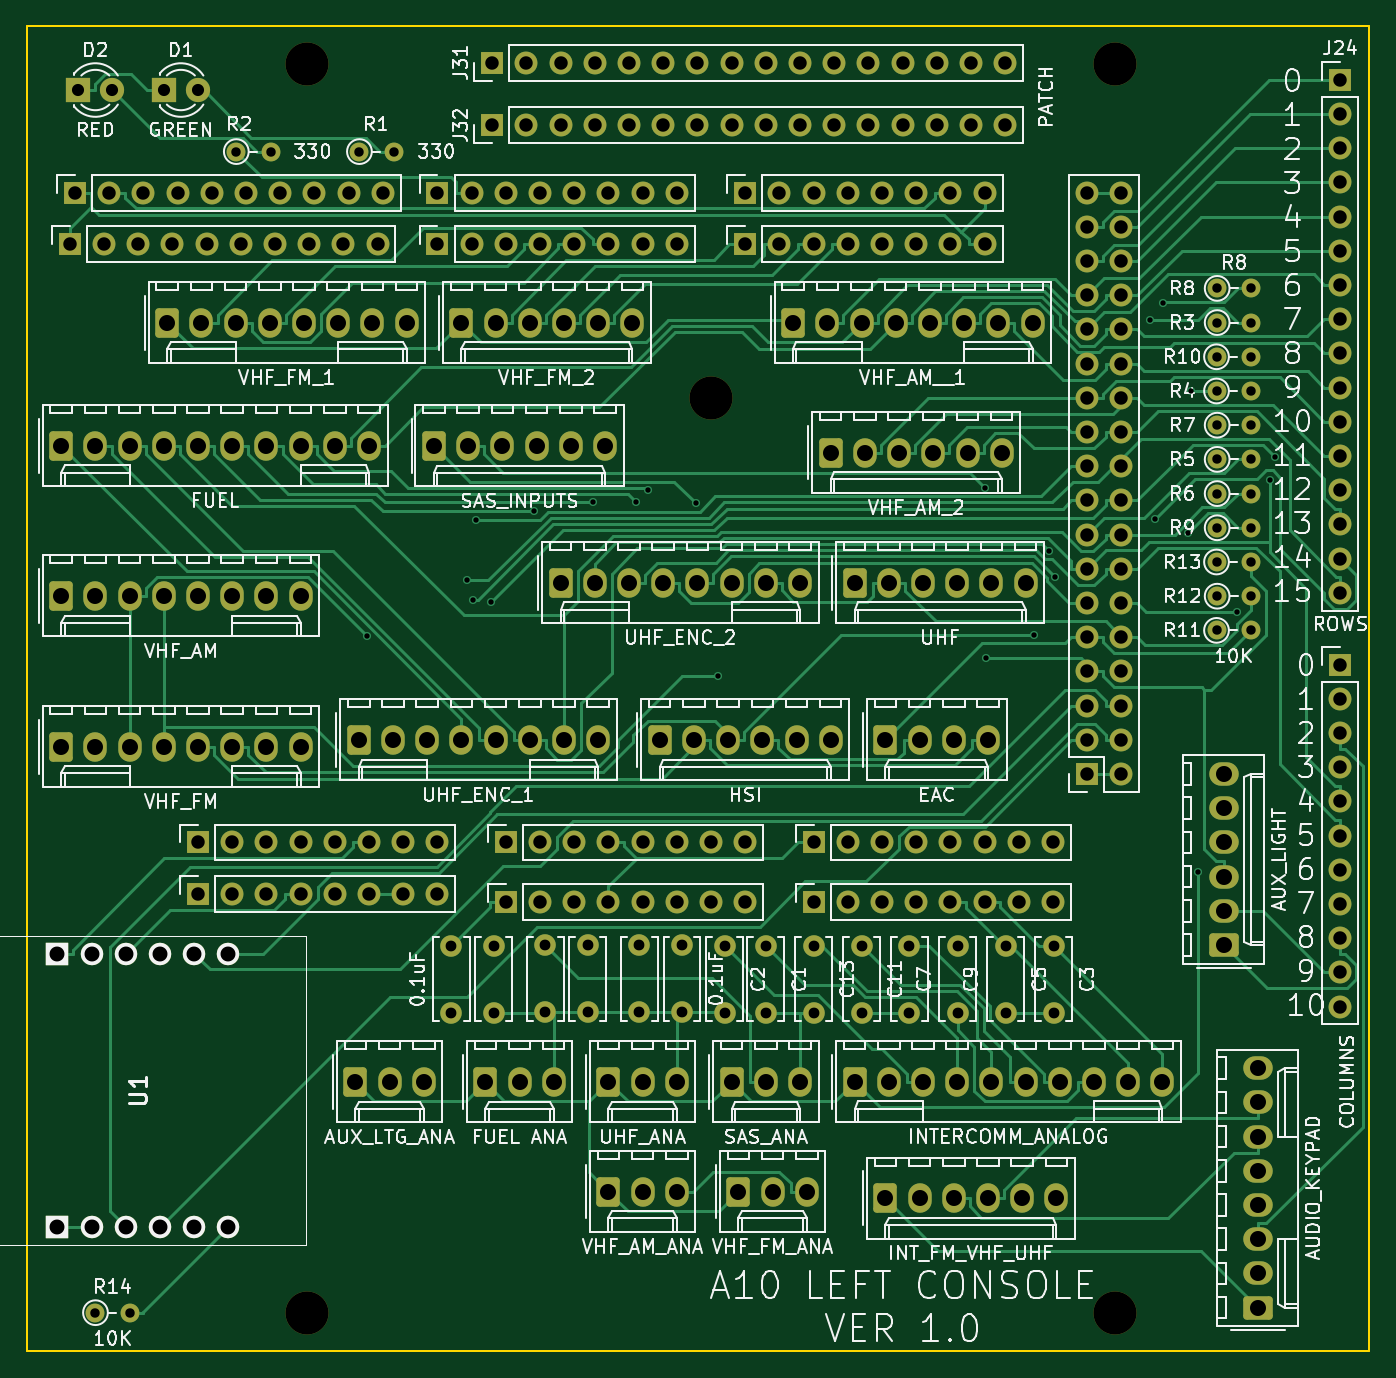
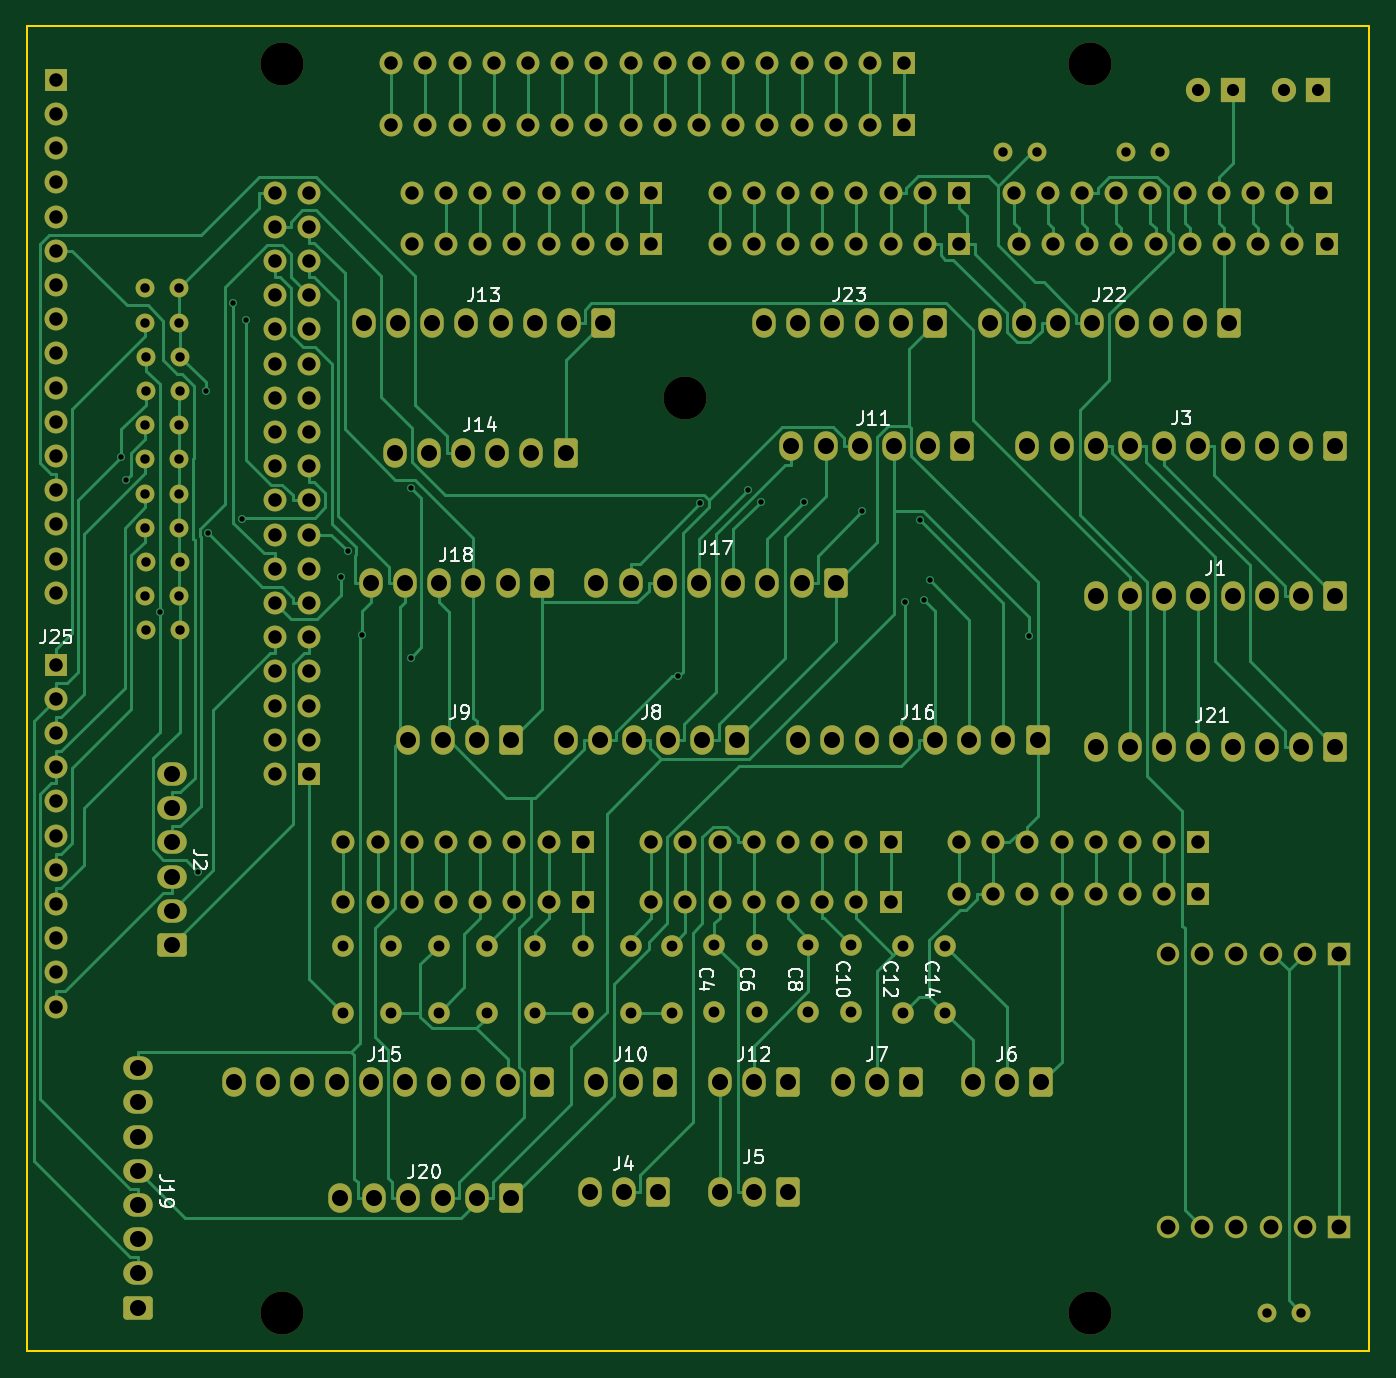
Circuit board: 11 layer files. Board 99.7 x 98.4 mm.
- bottom_copper: Left Console Input-B_Cu.gbr (61072 bytes)
- bottom_mask: Left Console Input-B_Mask.gbr (13900 bytes)
- paste: Left Console Input-B_Paste.gbr (473 bytes)
- bottom_silk: Left Console Input-B_Silkscreen.gbr (22195 bytes)
- outline: Left Console Input-Edge_Cuts.gbr (707 bytes)
- top_copper: Left Console Input-F_Cu.gbr (69922 bytes)
- top_mask: Left Console Input-F_Mask.gbr (13900 bytes)
- paste: Left Console Input-F_Paste.gbr (473 bytes)
- top_silk: Left Console Input-F_Silkscreen.gbr (133275 bytes)
- drill: Left Console Input-NPTH.drl (443 bytes)
- drill: Left Console Input-PTH.drl (7729 bytes)

=== bottom_copper: Left Console Input-B_Cu.gbr (61072 bytes, source omitted) ===
=== bottom_mask: Left Console Input-B_Mask.gbr (13900 bytes, source omitted) ===
=== paste: Left Console Input-B_Paste.gbr ===
%TF.GenerationSoftware,KiCad,Pcbnew,(6.0.7-1)-1*%
%TF.CreationDate,2023-10-30T19:47:35+10:00*%
%TF.ProjectId,Left Console Input,4c656674-2043-46f6-9e73-6f6c6520496e,rev?*%
%TF.SameCoordinates,Original*%
%TF.FileFunction,Paste,Bot*%
%TF.FilePolarity,Positive*%
%FSLAX46Y46*%
G04 Gerber Fmt 4.6, Leading zero omitted, Abs format (unit mm)*
G04 Created by KiCad (PCBNEW (6.0.7-1)-1) date 2023-10-30 19:47:35*
%MOMM*%
%LPD*%
G01*
G04 APERTURE LIST*
G04 APERTURE END LIST*
M02*

=== bottom_silk: Left Console Input-B_Silkscreen.gbr (22195 bytes, source omitted) ===
=== outline: Left Console Input-Edge_Cuts.gbr ===
%TF.GenerationSoftware,KiCad,Pcbnew,(6.0.7-1)-1*%
%TF.CreationDate,2023-10-30T19:47:36+10:00*%
%TF.ProjectId,Left Console Input,4c656674-2043-46f6-9e73-6f6c6520496e,rev?*%
%TF.SameCoordinates,Original*%
%TF.FileFunction,Profile,NP*%
%FSLAX46Y46*%
G04 Gerber Fmt 4.6, Leading zero omitted, Abs format (unit mm)*
G04 Created by KiCad (PCBNEW (6.0.7-1)-1) date 2023-10-30 19:47:36*
%MOMM*%
%LPD*%
G01*
G04 APERTURE LIST*
%TA.AperFunction,Profile*%
%ADD10C,0.150000*%
%TD*%
G04 APERTURE END LIST*
D10*
X115240000Y-36817500D02*
X214935000Y-36817500D01*
X214935000Y-36817500D02*
X214935000Y-135242500D01*
X214935000Y-135242500D02*
X115240000Y-135242500D01*
X115240000Y-135242500D02*
X115240000Y-36817500D01*
M02*

=== top_copper: Left Console Input-F_Cu.gbr (69922 bytes, source omitted) ===
=== top_mask: Left Console Input-F_Mask.gbr (13900 bytes, source omitted) ===
=== paste: Left Console Input-F_Paste.gbr ===
%TF.GenerationSoftware,KiCad,Pcbnew,(6.0.7-1)-1*%
%TF.CreationDate,2023-10-30T19:47:35+10:00*%
%TF.ProjectId,Left Console Input,4c656674-2043-46f6-9e73-6f6c6520496e,rev?*%
%TF.SameCoordinates,Original*%
%TF.FileFunction,Paste,Top*%
%TF.FilePolarity,Positive*%
%FSLAX46Y46*%
G04 Gerber Fmt 4.6, Leading zero omitted, Abs format (unit mm)*
G04 Created by KiCad (PCBNEW (6.0.7-1)-1) date 2023-10-30 19:47:35*
%MOMM*%
%LPD*%
G01*
G04 APERTURE LIST*
G04 APERTURE END LIST*
M02*

=== top_silk: Left Console Input-F_Silkscreen.gbr (133275 bytes, source omitted) ===
=== drill: Left Console Input-NPTH.drl ===
M48
; DRILL file {KiCad (6.0.7-1)-1} date Monday, 30 October 2023 at 07:47:39 pm
; FORMAT={-:-/ absolute / metric / decimal}
; #@! TF.CreationDate,2023-10-30T19:47:39+10:00
; #@! TF.GenerationSoftware,Kicad,Pcbnew,(6.0.7-1)-1
; #@! TF.FileFunction,NonPlated,1,2,NPTH
FMAT,2
METRIC
; #@! TA.AperFunction,NonPlated,NPTH,ComponentDrill
T1C3.200
%
G90
G05
T1
X136.02Y-39.675
X136.02Y-132.385
X166.04Y-64.44
X196.02Y-39.675
X196.02Y-132.385
T0
M30

=== drill: Left Console Input-PTH.drl (7729 bytes, source omitted) ===
